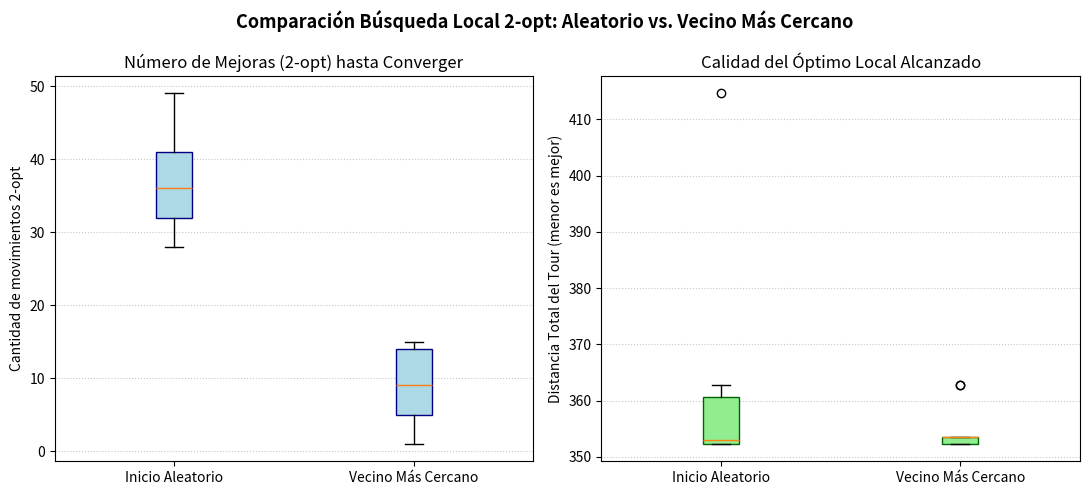

Write the Python code that produced this figure. (Note: this script raises an exception after producing the figure.)
import math
import random
from pathlib import Path

import matplotlib.pyplot as plt

def tour_length(points: list[tuple[float, float]], route: list[int]) -> float:
    """Calcula la distancia euclidiana total de un tour cerrado."""
    n = len(route)
    return sum(math.dist(points[route[i]], points[route[(i + 1) % n]]) for i in range(n))

def two_opt_move(route: list[int], i: int, k: int) -> list[int]:
    """Invierte el subsegmento route[i..k] (elimina cruces entre dos aristas)."""
    return route[:i] + route[i:k + 1][::-1] + route[k + 1:]

def local_search_2opt(points: list[tuple[float, float]], initial_route: list[int]) -> tuple[list[int], float, int]:
    """
    Aplica búsqueda local (First-Improvement) con 2-opt hasta alcanzar un óptimo local.
    Retorna: (mejor_ruta, costo_final, numero_de_mejoras)
    """
    best_route = initial_route[:]  # Copia de la ruta inicial
    best_cost = tour_length(points, best_route)
    improvements = 0
    n = len(best_route)
    improved = True

    while improved:
        improved = False
        # Probar todos los pares de cortes posibles (i, k)
        for i in range(1, n - 1):
            for k in range(i + 1, n):
                candidate = two_opt_move(best_route, i, k)
                candidate_cost = tour_length(points, candidate)
                
                # Si mejora (con tolerancia numérica 1e-9 para evitar ciclos por flotantes)
                if candidate_cost < best_cost - 1e-9:
                    best_route = candidate
                    best_cost = candidate_cost
                    improvements += 1
                    improved = True
                    break  # First-improvement: aplicamos la mejora de inmediato y reiniciamos
            if improved:
                break

    return best_route, best_cost, improvements

def nearest_neighbor_tour(points: list[tuple[float, float]], start_node: int) -> list[int]:
    """Construye una ruta inicial yendo siempre a la ciudad no visitada más cercana."""
    n = len(points)
    unvisited = set(range(n))
    unvisited.remove(start_node)
    route = [start_node]
    current = start_node

    while unvisited:
        # Buscar la ciudad en 'unvisited' con menor distancia euclidiana a 'current'
        next_city = min(unvisited, key=lambda city: math.dist(points[current], points[city]))
        route.append(next_city)
        unvisited.remove(next_city)
        current = next_city

    return route

if __name__ == "__main__":
    # Generar un mapa fijo de 20 ciudades en un cuadrado de 100x100
    random.seed(42)
    num_cities = 20
    cities = [(random.uniform(0, 100), random.uniform(0, 100)) for _ in range(num_cities)]
    
    trials = 40  # Número de repeticiones del experimento
    
    random_improvements, random_costs = [], []
    nn_improvements, nn_costs = [], []

    for t in range(trials):
        # Escenario 1: Inicio aleatorio
        rand_init = list(range(num_cities))
        random.shuffle(rand_init)
        _, cost_r, imp_r = local_search_2opt(cities, rand_init)
        random_improvements.append(imp_r)
        random_costs.append(cost_r)

        # Escenario 2: Inicio con Vecino Más Cercano desde un nodo aleatorio
        start_node = random.randrange(num_cities)
        nn_init = nearest_neighbor_tour(cities, start_node)
        _, cost_nn, imp_nn = local_search_2opt(cities, nn_init)
        nn_improvements.append(imp_nn)
        nn_costs.append(cost_nn)

    # Resumen estadístico en consola
    print(f"--- Resultados tras {trials} ejecuciones ({num_cities} ciudades) ---")
    print(f"Inicio Aleatorio      -> Mejoras promedio: {sum(random_improvements)/trials:.2f} | Costo promedio: {sum(random_costs)/trials:.2f}")
    print(f"Vecino Más Cercano    -> Mejoras promedio: {sum(nn_improvements)/trials:.2f} | Costo promedio: {sum(nn_costs)/trials:.2f}")

    # Generación de diagramas de caja (Boxplots)
    fig, (ax1, ax2) = plt.subplots(1, 2, figsize=(11, 5))

    # Boxplot 1: Número de mejoras necesarias
    
    ax1.boxplot([random_improvements, nn_improvements], tick_labels=['Inicio Aleatorio', 'Vecino Más Cercano'],
                patch_artist=True, boxprops=dict(facecolor='lightblue', color='navy'))
    ax1.set_title('Número de Mejoras (2-opt) hasta Converger')
    ax1.set_ylabel('Cantidad de movimientos 2-opt')
    ax1.grid(axis='y', linestyle=':', alpha=0.7)

    # Boxplot 2: Calidad de la solución final (Costo / Distancia)
  
  
    ax2.boxplot([random_costs, nn_costs], tick_labels=['Inicio Aleatorio', 'Vecino Más Cercano'],
                patch_artist=True, boxprops=dict(facecolor='lightgreen', color='darkgreen'))
    ax2.set_title('Calidad del Óptimo Local Alcanzado')
    ax2.set_ylabel('Distancia Total del Tour (menor es mejor)')
    ax2.grid(axis='y', linestyle=':', alpha=0.7)

    plt.suptitle('Comparación Búsqueda Local 2-opt: Aleatorio vs. Vecino Más Cercano', fontsize=13, fontweight='bold')
    plt.tight_layout()
    out_dir = Path(__file__).resolve().parent.parent / 'graficas'
    out_dir.mkdir(exist_ok=True)
    plt.savefig(out_dir / 'ejercicio3_2opt.png', dpi=300)
    plt.show()
